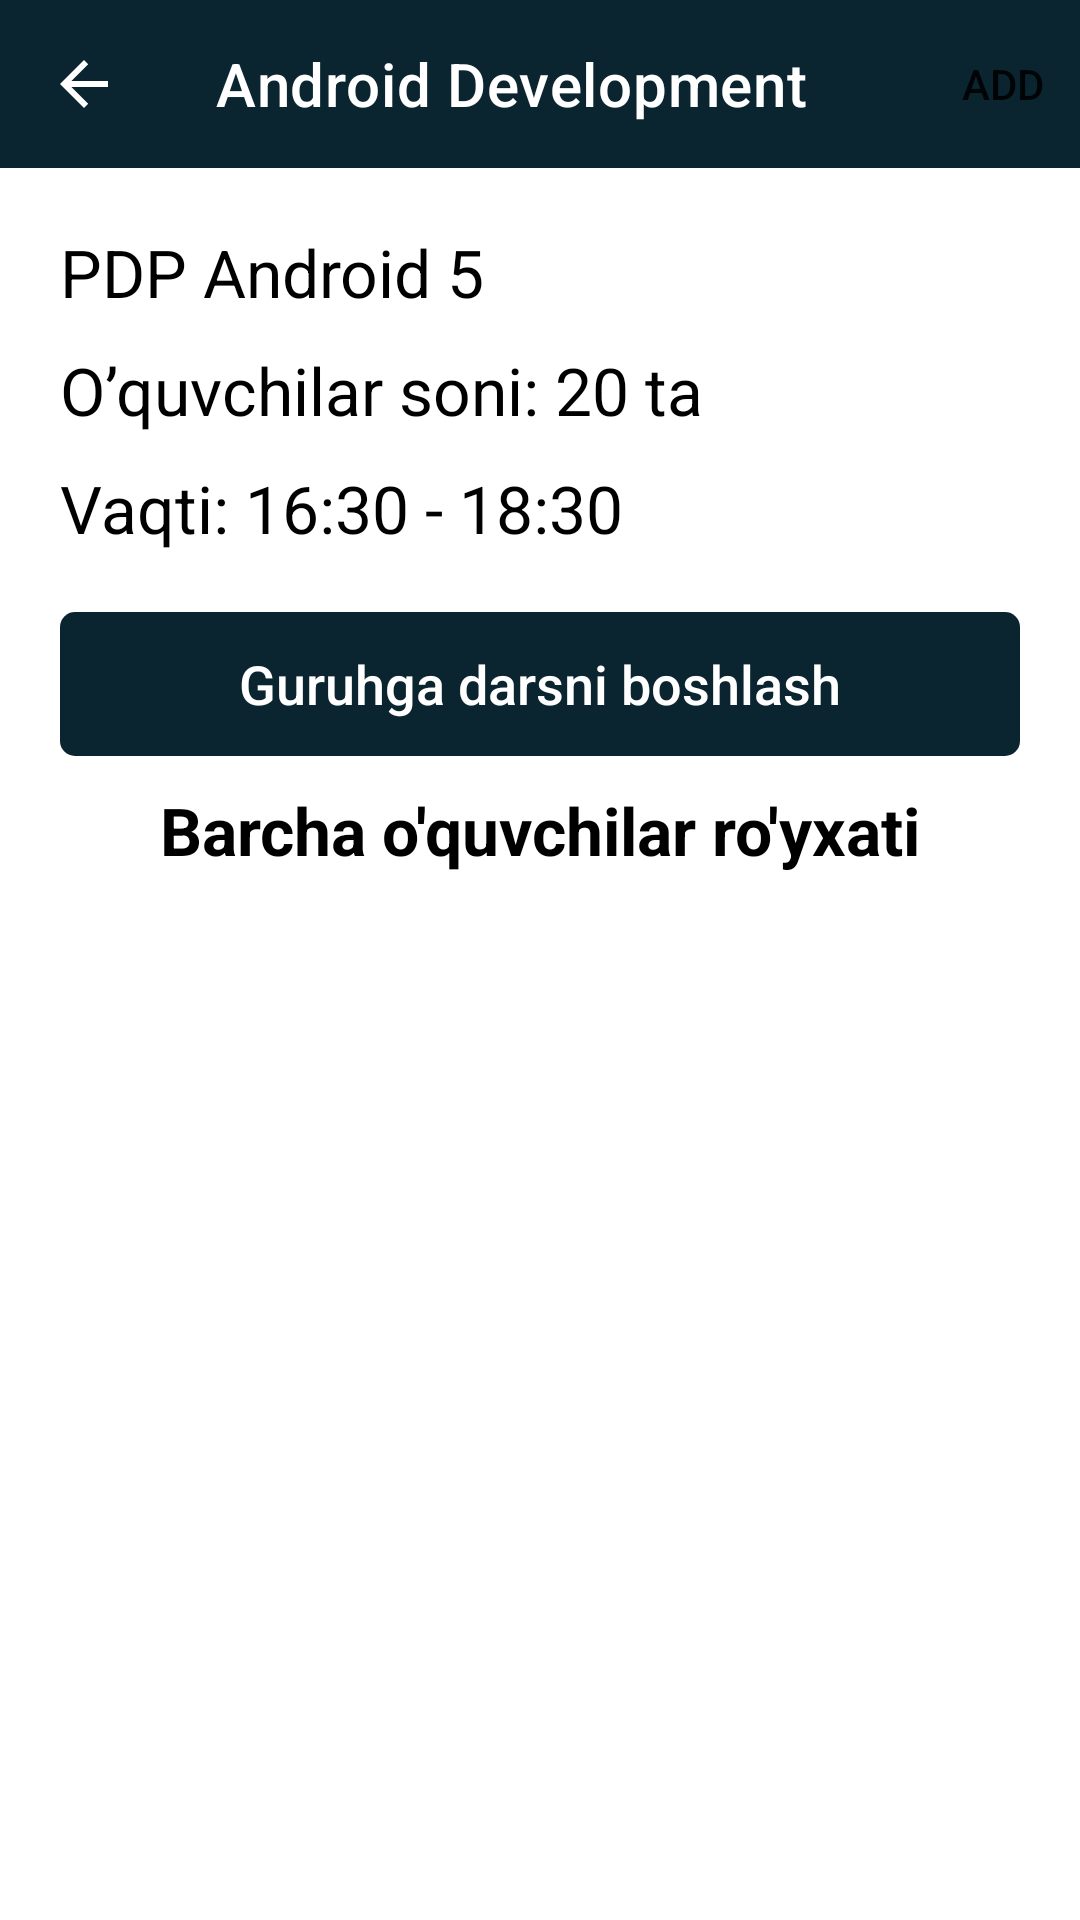

The Android layout XML behind this screen, and the referenced resources:
<!-- AndroidManifest.xml: application theme Theme.PDPUZKurslar -->
<!-- res/layout/fragment_group_item.xml -->
<?xml version="1.0" encoding="utf-8"?>
<androidx.constraintlayout.widget.ConstraintLayout xmlns:android="http://schemas.android.com/apk/res/android"
    xmlns:app="http://schemas.android.com/apk/res-auto"
    xmlns:tools="http://schemas.android.com/tools"
    android:layout_width="match_parent"
    android:layout_height="match_parent"
    tools:context=".guruhlar.GroupItemFragment">

    <com.google.android.material.appbar.AppBarLayout
        android:id="@+id/appbarlayout"
        android:layout_width="match_parent"
        android:layout_height="wrap_content"
        app:layout_constraintLeft_toLeftOf="parent"
        app:layout_constraintRight_toRightOf="parent"
        app:layout_constraintTop_toTopOf="parent">

        <androidx.appcompat.widget.Toolbar
            android:id="@+id/toolbar"
            android:layout_width="match_parent"
            android:layout_height="?attr/actionBarSize"
            android:backgroundTint="@color/main_color"
            app:menu="@menu/add_button"
            app:navigationIcon="?attr/homeAsUpIndicator"
            app:theme="@style/ToolbarColoredBackArrow"
            app:title="Android Development"
            app:titleTextColor="@android:color/white" />

    </com.google.android.material.appbar.AppBarLayout>

    <TextView
        android:id="@+id/item_group_name"
        android:layout_width="wrap_content"
        android:layout_height="wrap_content"
        android:layout_marginStart="20dp"
        android:layout_marginTop="20dp"
        android:text="PDP Android 5"
        android:textColor="@android:color/black"
        android:textSize="22sp"
        app:layout_constraintLeft_toLeftOf="parent"
        app:layout_constraintTop_toBottomOf="@id/appbarlayout" />

    <TextView
        android:id="@+id/item_group_student_count"
        android:layout_width="wrap_content"
        android:layout_height="wrap_content"
        android:layout_marginStart="20dp"
        android:layout_marginTop="10dp"
        android:text="O’quvchilar soni: 20 ta"
        android:textColor="@android:color/black"
        android:textSize="22sp"
        app:layout_constraintLeft_toLeftOf="parent"
        app:layout_constraintTop_toBottomOf="@id/item_group_name" />

    <TextView
        android:id="@+id/item_group_time"
        android:layout_width="wrap_content"
        android:layout_height="wrap_content"
        android:layout_marginStart="20dp"
        android:layout_marginTop="10dp"
        android:text="Vaqti: 16:30 - 18:30"
        android:textColor="@android:color/black"
        android:textSize="22sp"
        app:layout_constraintLeft_toLeftOf="parent"
        app:layout_constraintTop_toBottomOf="@id/item_group_student_count" />

    <androidx.appcompat.widget.AppCompatButton
        android:id="@+id/item_group_start_lesson"
        android:layout_width="match_parent"
        android:layout_height="wrap_content"
        android:layout_margin="20dp"
        android:background="@drawable/grp_btns_back"
        android:backgroundTint="@color/main_color"
        android:text="Guruhga darsni boshlash"
        android:textAllCaps="false"
        android:textColor="@android:color/white"
        android:textSize="18sp"
        app:layout_constraintTop_toBottomOf="@id/item_group_time" />

    <TextView
        android:id="@+id/item_group_all_students"
        android:layout_width="match_parent"
        android:layout_height="wrap_content"
        android:layout_marginTop="10dp"
        android:gravity="center"
        android:text="Barcha o'quvchilar ro'yxati"
        android:textColor="@android:color/black"
        android:textSize="22sp"
        android:textStyle="bold"
        app:layout_constraintTop_toBottomOf="@id/item_group_start_lesson" />

    <androidx.recyclerview.widget.RecyclerView
        android:id="@+id/item_group_rv"
        app:layoutManager="androidx.recyclerview.widget.LinearLayoutManager"
        tools:listitem="@layout/item_students"
        android:layout_width="match_parent"
        android:layout_height="0dp"
        android:layout_marginTop="10dp"
        app:layout_constraintBottom_toBottomOf="parent"
        app:layout_constraintTop_toBottomOf="@id/item_group_all_students" />

</androidx.constraintlayout.widget.ConstraintLayout>
<!-- res/layout/item_students.xml (included above) -->
<?xml version="1.0" encoding="utf-8"?>
<androidx.constraintlayout.widget.ConstraintLayout xmlns:android="http://schemas.android.com/apk/res/android"
    xmlns:app="http://schemas.android.com/apk/res-auto"
    android:layout_width="match_parent"
    android:layout_height="wrap_content">

    <View
        android:id="@+id/line_hr"
        android:layout_width="match_parent"
        android:layout_height="0.5dp"
        android:background="#DBDBDB"
        app:layout_constraintTop_toTopOf="parent" />

    <TextView
        android:id="@+id/student_name"
        android:layout_width="0dp"
        android:layout_height="wrap_content"
        android:layout_marginTop="10dp"
        android:layout_marginStart="20dp"
        android:text="PDP Android G-18"
        android:textColor="@android:color/black"
        android:textSize="18sp"
        app:layout_constraintLeft_toLeftOf="parent"
        app:layout_constraintRight_toLeftOf="@id/student_edit"
        app:layout_constraintTop_toTopOf="parent" />

    <TextView
        android:id="@+id/student_otchestvo"
        android:layout_width="0dp"
        android:layout_height="wrap_content"
        android:layout_marginLeft="20dp"
        android:layout_marginTop="10dp"
        android:layout_marginBottom="10dp"
        android:text="Talabalar sonu: 20 ta"
        android:textColor="@android:color/black"
        android:textSize="14sp"
        app:layout_constraintLeft_toLeftOf="parent"
        app:layout_constraintRight_toLeftOf="@id/student_edit"
        app:layout_constraintTop_toBottomOf="@id/student_name" />

    <androidx.appcompat.widget.AppCompatImageButton
        android:id="@+id/student_edit"
        android:layout_width="45dp"
        android:layout_height="45dp"
        android:layout_marginRight="10dp"
        android:layout_marginTop="5dp"
        android:background="@drawable/grp_btns_back"
        android:backgroundTint="#FFB800"
        android:src="@drawable/ic_pencil"
        app:layout_constraintBottom_toTopOf="@id/student_start_lesson_time"
        app:layout_constraintRight_toLeftOf="@id/student_delete"
        app:layout_constraintTop_toTopOf="parent" />

    <androidx.appcompat.widget.AppCompatImageButton
        android:id="@+id/student_delete"
        android:layout_width="45dp"
        android:layout_height="45dp"
        android:layout_marginRight="10dp"
        android:background="@drawable/grp_btns_back"
        android:backgroundTint="#FF0000"
        android:src="@drawable/ic_trash"
        android:layout_marginTop="10dp"
        app:layout_constraintBottom_toTopOf="@id/student_start_lesson_time"
        app:layout_constraintRight_toRightOf="parent"
        app:layout_constraintTop_toTopOf="parent" />

    <TextView
        android:id="@+id/student_start_lesson_time"
        app:layout_constraintRight_toRightOf="parent"
        android:layout_marginEnd="10dp"
        app:layout_constraintTop_toBottomOf="@id/student_delete"
        android:layout_marginBottom="5dp"
        android:text="12/12/2021"
        android:layout_marginTop="5dp"
        app:layout_constraintBottom_toBottomOf="parent"
        android:textSize="14sp"
        android:textColor="@android:color/black"
        android:layout_width="wrap_content"
        android:layout_height="wrap_content" />

</androidx.constraintlayout.widget.ConstraintLayout>
<!-- resources referenced by this layout -->
<resources>
  <color name="main_color">#0A252F</color>
  <!-- drawable grp_btns_back (drawable) -->
  <?xml version="1.0" encoding="utf-8"?>
  <shape android:shape="rectangle" xmlns:android="http://schemas.android.com/apk/res/android">
      <corners android:radius="5dp" />
  </shape>
  <!-- drawable ic_pencil (drawable) -->
  <vector xmlns:android="http://schemas.android.com/apk/res/android"
      android:width="20dp"
      android:height="20dp"
      android:viewportWidth="17"
      android:viewportHeight="17">
    <path
        android:pathData="M14.6343,1.1673C13.7775,0.312 12.39,0.312 11.5331,1.1673L10.7569,1.9479L2.4933,10.2071L2.4757,10.2248C2.4714,10.229 2.4714,10.2335 2.4669,10.2335C2.4581,10.2467 2.445,10.2598 2.4363,10.2729C2.4363,10.2773 2.4318,10.2773 2.4318,10.2817C2.423,10.2949 2.4188,10.3037 2.4098,10.3168C2.4056,10.3212 2.4056,10.3255 2.4012,10.33C2.3968,10.3432 2.3924,10.352 2.3879,10.3651C2.3879,10.3694 2.3836,10.3694 2.3836,10.3739L0.5502,15.8873C0.4964,16.0442 0.5373,16.2181 0.6554,16.3346C0.7384,16.4165 0.8504,16.4623 0.9669,16.4619C1.0145,16.4611 1.0617,16.4536 1.1072,16.4399L6.6163,14.6021C6.6206,14.6021 6.6206,14.6021 6.6251,14.5978C6.639,14.5937 6.6523,14.5878 6.6645,14.5801C6.6679,14.5797 6.6709,14.5782 6.6734,14.5759C6.6865,14.5671 6.704,14.5582 6.7172,14.5494C6.7302,14.5408 6.7435,14.5276 6.7567,14.5188C6.7611,14.5143 6.7653,14.5143 6.7653,14.51C6.7699,14.5056 6.7787,14.5014 6.7831,14.4925L15.8229,5.4526C16.6783,4.5957 16.6783,3.2082 15.8229,2.3515L14.6343,1.1673ZM6.476,13.5713L3.4232,10.5187L11.0639,2.878L14.1167,5.9306L6.476,13.5713ZM2.9932,11.3301L5.6602,13.9969L1.6555,15.3302L2.9932,11.3301ZM15.2046,4.8384L14.7396,5.3078L11.6867,2.2549L12.1562,1.7857C12.6697,1.2725 13.5022,1.2725 14.0158,1.7857L15.2088,2.9787C15.7185,3.4945 15.7166,4.325 15.2046,4.8384Z"
        android:fillColor="#ffffff"/>
  </vector>
  <style name="ToolbarColoredBackArrow" parent="Theme.PDPUZKurslar">
          <item name="android:textColorSecondary">@color/white</item>
      </style>
  <style name="Theme.PDPUZKurslar" parent="Theme.MaterialComponents.DayNight.NoActionBar">
          
          <item name="colorPrimary">@color/main_color</item>
          <item name="colorPrimaryVariant">@color/main_color</item>
          <item name="colorOnPrimary">@color/black</item>
          
          <item name="colorSecondary">@color/teal_200</item>
          <item name="colorSecondaryVariant">@color/teal_700</item>
          <item name="colorOnSecondary">@color/white</item>
          
          <item name="android:statusBarColor" tools:targetApi="l">?attr/colorPrimaryVariant</item>
          
      </style>
  <color name="white">#FFFFFFFF</color>
  <color name="black">#FF000000</color>
  <color name="teal_200">#FF03DAC5</color>
  <color name="teal_700">#FF018786</color>
</resources>
